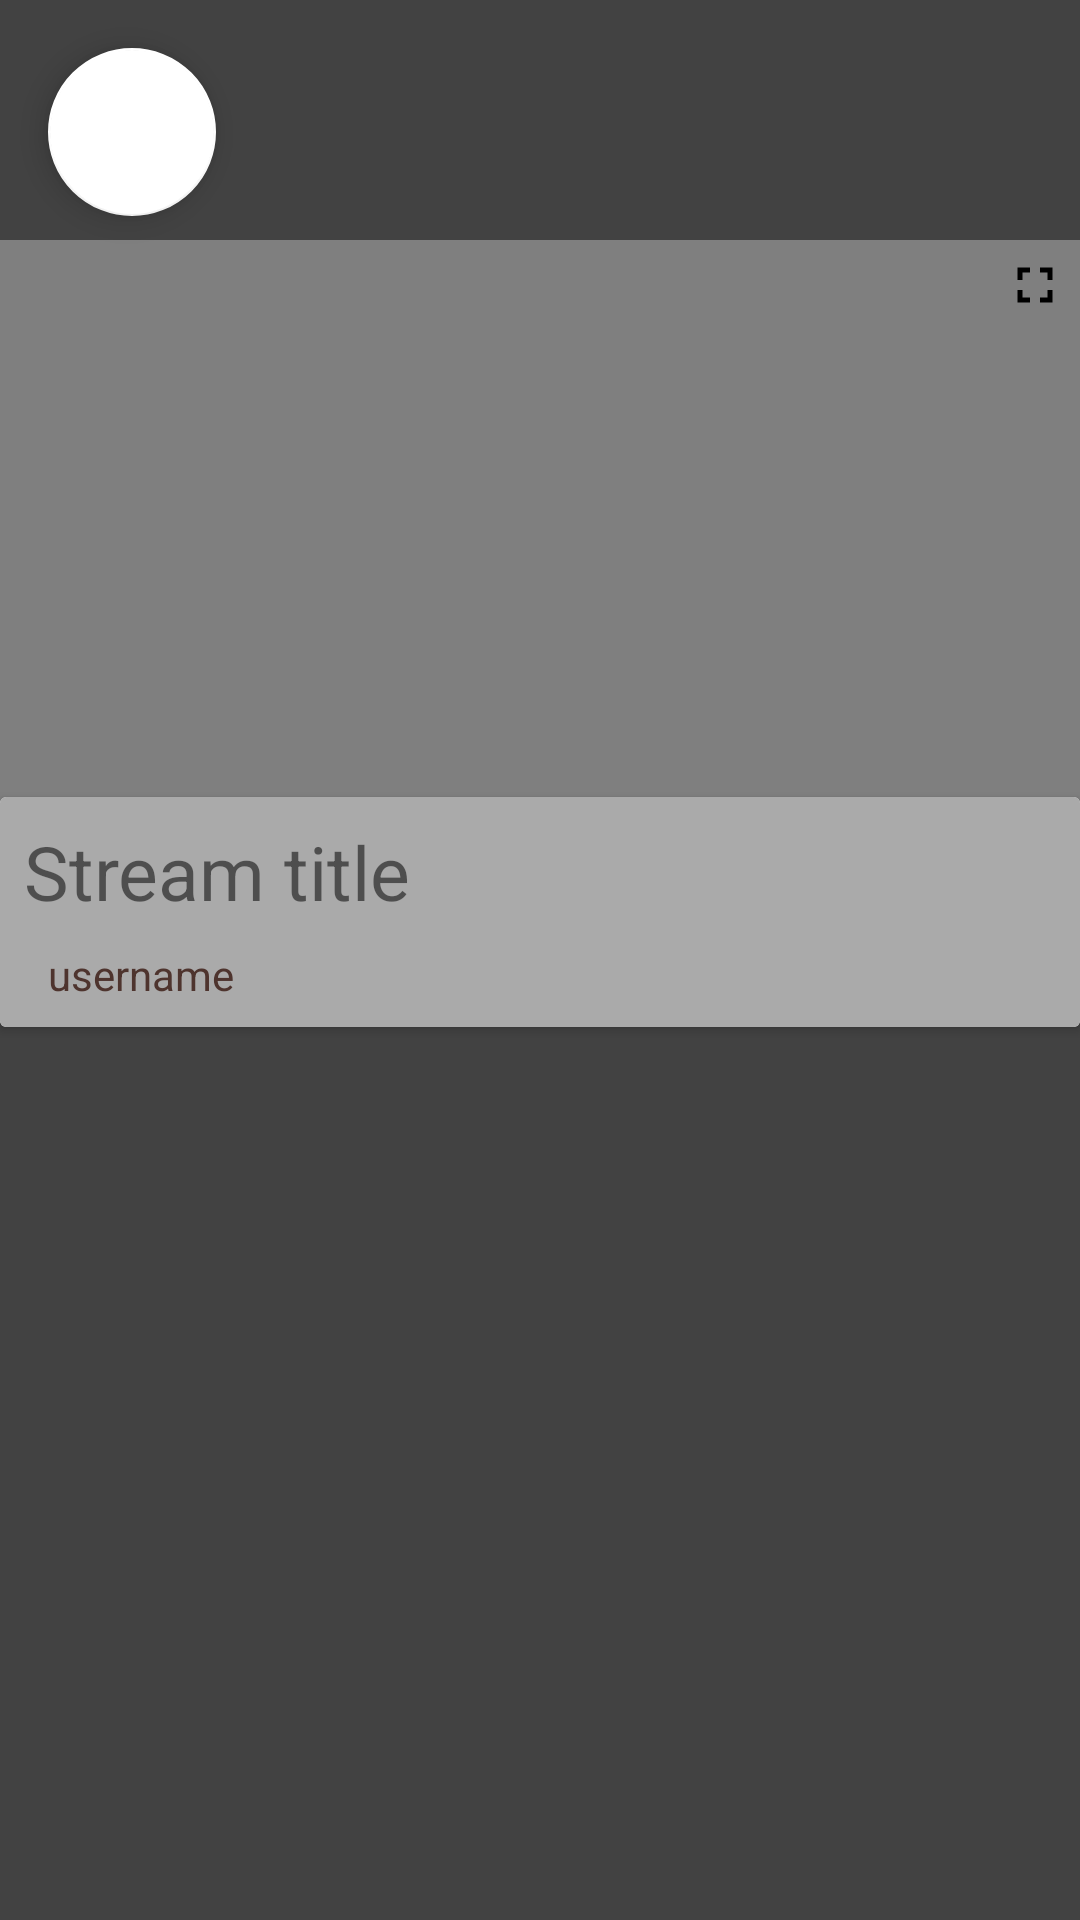

Write the Android layout XML for this screen, with the resource values it uses.
<!-- AndroidManifest.xml: application theme Theme.TwitchFlix -->
<!-- res/layout/activity_stream_player.xml -->
<?xml version="1.0" encoding="utf-8"?>
<androidx.constraintlayout.widget.ConstraintLayout xmlns:android="http://schemas.android.com/apk/res/android"
    xmlns:app="http://schemas.android.com/apk/res-auto"
    xmlns:tools="http://schemas.android.com/tools"
    android:layout_width="match_parent"
    android:layout_height="match_parent"
    tools:context=".StreamPlayer">

    <com.google.android.material.floatingactionbutton.FloatingActionButton
        android:id="@+id/btn_backStream"
        android:layout_width="wrap_content"
        android:layout_height="wrap_content"
        android:layout_marginStart="16dp"
        android:layout_marginTop="16dp"
        android:clickable="true"
        android:contentDescription="goBack"
        app:backgroundTint="@color/white"
        app:layout_constraintStart_toStartOf="parent"
        app:layout_constraintTop_toTopOf="parent"
        app:srcCompat="@drawable/ic_back"
        android:focusable="true" />

    <FrameLayout
        android:id="@+id/frameLayout"
        android:layout_width="wrap_content"
        android:layout_height="wrap_content"
        android:layout_marginTop="80dp"
        app:layout_constraintEnd_toEndOf="parent"
        app:layout_constraintStart_toStartOf="parent"
        app:layout_constraintTop_toTopOf="parent">

        <VideoView
            android:id="@+id/streamPlayer"
            android:layout_width="wrap_content"
            android:layout_height="250dp" />

        <ImageView
            android:id="@+id/btn_fullScreenStream"
            android:layout_width="30dp"
            android:layout_height="30dp"
            android:layout_gravity="end"
            android:contentDescription="fullScreenbtn"
            android:padding="5dp"
            android:visibility="visible"
            app:layout_constraintEnd_toEndOf="parent"
            app:srcCompat="@drawable/ic_baseline_fullscreen_24"
            tools:visibility="visible" />

    </FrameLayout>

    <androidx.cardview.widget.CardView
        android:id="@+id/cardViewStream"
        android:layout_width="0dp"
        android:layout_height="wrap_content"
        android:layout_marginBottom="362dp"
        app:layout_constraintBottom_toBottomOf="parent"
        app:layout_constraintEnd_toEndOf="parent"
        app:layout_constraintStart_toStartOf="parent"
        app:layout_constraintTop_toBottomOf="@+id/frameLayout">

        <androidx.constraintlayout.widget.ConstraintLayout
            android:layout_width="match_parent"
            android:layout_height="match_parent"
            android:background="@android:color/darker_gray">

            <TextView
                android:id="@+id/txt_titleSP"
                android:layout_width="0dp"
                android:layout_height="wrap_content"
                android:layout_marginStart="8dp"
                android:layout_marginTop="8dp"
                android:text="Stream title"
                android:textSize="25sp"
                app:layout_constraintBottom_toTopOf="@+id/txt_usernameSP"
                app:layout_constraintEnd_toEndOf="parent"
                app:layout_constraintStart_toStartOf="parent"
                app:layout_constraintTop_toTopOf="parent" />

            <TextView
                android:id="@+id/txt_usernameSP"
                android:layout_width="0dp"
                android:layout_height="wrap_content"
                android:layout_marginStart="16dp"
                android:layout_marginTop="8dp"
                android:layout_marginBottom="8dp"
                android:text="username"
                android:textColor="#4E342E"
                app:layout_constraintBottom_toBottomOf="parent"
                app:layout_constraintEnd_toEndOf="parent"
                app:layout_constraintStart_toStartOf="parent"
                app:layout_constraintTop_toBottomOf="@+id/txt_titleSP" />

        </androidx.constraintlayout.widget.ConstraintLayout>

    </androidx.cardview.widget.CardView>

</androidx.constraintlayout.widget.ConstraintLayout>
<!-- resources referenced by this layout -->
<resources>
  <!-- drawable ic_baseline_fullscreen_24 (drawable) -->
  <vector android:height="10dp" android:tint="#000000"
      android:viewportHeight="24" android:viewportWidth="24"
      android:width="10dp" xmlns:android="http://schemas.android.com/apk/res/android">
      <path android:fillColor="@android:color/white" android:pathData="M7,14L5,14v5h5v-2L7,17v-3zM5,10h2L7,7h3L10,5L5,5v5zM17,17h-3v2h5v-5h-2v3zM14,5v2h3v3h2L19,5h-5z"/>
  </vector>
  <style name="Theme.TwitchFlix" parent="Theme.MaterialComponents.DayNight.NoActionBar">
          
          <item name="colorPrimary">@color/purple_500</item>
          <item name="colorPrimaryVariant">@color/purple_700</item>
          <item name="colorOnPrimary">@color/white</item>
          
          <item name="colorSecondary">@color/teal_200</item>
          <item name="colorSecondaryVariant">@color/teal_700</item>
          <item name="colorOnSecondary">@color/black</item>
          
          <item name="android:statusBarColor" tools:targetApi="l">?attr/colorPrimaryVariant</item>
          
          <item name="android:windowBackground">@color/cardview_dark_background</item>
      </style>
  <!-- not gathered from this repository: default colours our renderer supplied (Android Studio template values) -->
  <color name="purple_500">#FF6200EE</color>
  <color name="purple_700">#FF3700B3</color>
  <color name="teal_200">#FF03DAC5</color>
  <color name="teal_700">#FF018786</color>
  <color name="black">#FF000000</color>
  <color name="white">#FFFFFFFF</color>
</resources>
